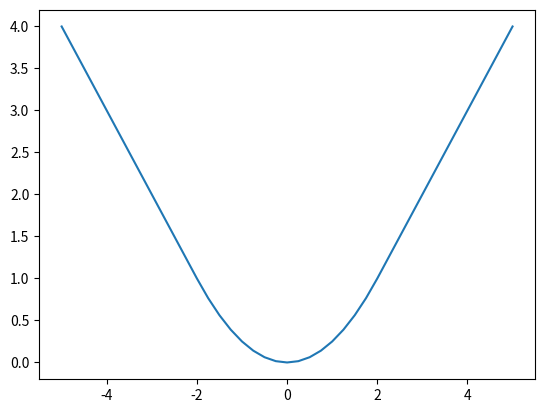

This figure's Python source: (Note: this script raises an exception after producing the figure.)
import numpy as np
zs = np.linspace(-5., 5., 41)
γ = 2.
H_γ = [z**2 / (2 * γ) if abs(z) < γ else abs(z) - γ / 2 for z in zs]

import matplotlib.pyplot as plt
plt.plot(zs, H_γ);

import firedrake
mesh = firedrake.UnitSquareMesh(32, 32, diagonal='crossed')
Q = firedrake.FunctionSpace(mesh, family='CG', degree=2)
V = firedrake.FunctionSpace(mesh, family='CG', degree=2)

from numpy import random, pi as π
x = firedrake.SpatialCoordinate(mesh)

rng = random.default_rng(seed=1)
def random_fourier_series(std_dev, num_modes, exponent):
    from firedrake import sin, cos
    A = std_dev * rng.standard_normal((num_modes, num_modes))
    B = std_dev * rng.standard_normal((num_modes, num_modes))
    return sum([(A[k, l] * sin(π * (k * x[0] + l * x[1])) +
                 B[k, l] * cos(π * (k * x[0] + l * x[1])))
                / (1 + (k**2 + l**2)**(exponent/2))
                for k in range(num_modes)
                for l in range(int(np.sqrt(num_modes**2 - k**2)))])

g = firedrake.Function(V).interpolate(random_fourier_series(1.0, 6, 1))

from firedrake import inner, max_value, conditional, Constant
a = -Constant(4.5)
r = Constant(1/4)
ξ = Constant((0.4, 0.5))
expr = a * conditional(inner(x - ξ, x - ξ) < r**2, 1, 0)
q_true = firedrake.Function(Q).interpolate(expr)

firedrake.trisurf(q_true);

b = Constant(6.)
R = Constant(1/4)
η = Constant((0.7, 0.5))
expr = b * max_value(0, 1 - inner(x - η, x - η) / R**2)
f = firedrake.Function(V).interpolate(expr)

from firedrake import exp, grad, dx, ds
k = Constant(1.)
h = Constant(10.)
u_true = firedrake.Function(V)
v = firedrake.TestFunction(V)
F = (
    (k * exp(q_true) * inner(grad(u_true), grad(v)) - f * v) * dx +
    h * (u_true - g) * v * ds
)

opts = {
    'solver_parameters': {
        'ksp_type': 'preonly',
        'pc_type': 'lu',
        'pc_factor_mat_solver_type': 'mumps'
    }
}
firedrake.solve(F == 0, u_true, **opts)

firedrake.trisurf(u_true);

ξ = firedrake.Function(V)
n = len(ξ.dat.data_ro)
ξ.dat.data[:] = rng.standard_normal(n)

from firedrake import assemble
from firedrake.petsc import PETSc
ϕ, ψ = firedrake.TrialFunction(V), firedrake.TestFunction(V)
m = inner(ϕ, ψ) * dx
M = assemble(m, mat_type='aij').M.handle
ksp = PETSc.KSP().create()
ksp.setOperators(M)
ksp.setUp()
pc = ksp.pc
pc.setType(pc.Type.CHOLESKY)
pc.setFactorSolverType(PETSc.Mat.SolverType.PETSC)
pc.setFactorSetUpSolverType()
L = pc.getFactorMatrix()
pc.setUp()

area = assemble(Constant(1) * dx(mesh))

z = firedrake.Function(V)
z.dat.data[:] = rng.standard_normal(n)
with z.dat.vec_ro as Z:
    with ξ.dat.vec as Ξ:
        L.solveBackward(Z, Ξ)
        Ξ *= np.sqrt(area / n)

û = u_true.dat.data_ro[:]
signal = û.max() - û.min()
signal_to_noise = 50
σ = firedrake.Constant(signal / signal_to_noise)

u_obs = u_true.copy(deepcopy=True)
u_obs += σ * ξ

import firedrake.adjoint
from firedrake.adjoint import (
    Control, ReducedFunctional, MinimizationProblem, ROLSolver
)
firedrake.adjoint.continue_annotation()

q = firedrake.Function(Q)
u = firedrake.Function(V)
F = (
    (k * exp(q) * inner(grad(u), grad(v)) - f * v) * dx +
    h * (u - g) * v * ds
)
firedrake.solve(F == 0, u, **opts)

firedrake.trisurf(u);

from firedrake import sqrt
def huber(v, γ):
    return firedrake.conditional(
        inner(v, v) < γ**2,
        inner(v, v) / (2 * γ),
        sqrt(inner(v, v)) - γ / 2
    )

α = Constant(5e-2)
γ = Constant(4e2)

J = assemble(
    0.5 * ((u - u_obs) / σ)**2 * dx +
    α * huber(grad(q), α * γ) * dx
)

rol_options = {
    "Step": {
        "Type": "Line Search",
        "Line Search": {"Descent Method": {"Type": "Quasi-Newton Step"}},
    },
    "Status Test": {
        "Gradient Tolerance": 1e-4,
        "Step Tolerance": 1e-4,
        "Iteration Limit": 500,
    },
    "General": {
        "Print Verbosity": 0,
        "Secant": {"Type": "Limited-Memory BFGS", "Maximum Storage": 10},
    },
}

q̂ = Control(q)
Ĵ = ReducedFunctional(J, q̂)
inverse_problem = MinimizationProblem(Ĵ)
inverse_solver = ROLSolver(inverse_problem, rol_options, inner_product="L2")
q_γ = inverse_solver.solve()

firedrake.tricontourf(q_γ, 40);

assemble(abs(q_true - q_γ) * dx) / assemble(abs(q_true) * dx)

Γ = Constant(10)

J = assemble(
    0.5 * ((u - u_obs) / σ)**2 * dx +
    α * huber(grad(q), α * Γ) * dx
)

q̂ = Control(q)
Ĵ = ReducedFunctional(J, q̂)
inverse_problem = MinimizationProblem(Ĵ)
inverse_solver = ROLSolver(inverse_problem, rol_options, inner_product="L2")
q_Γ = inverse_solver.solve()

assemble(abs(q_true - q_Γ) * dx) / assemble(abs(q_true) * dx)

firedrake.tricontourf(q_Γ, 40);